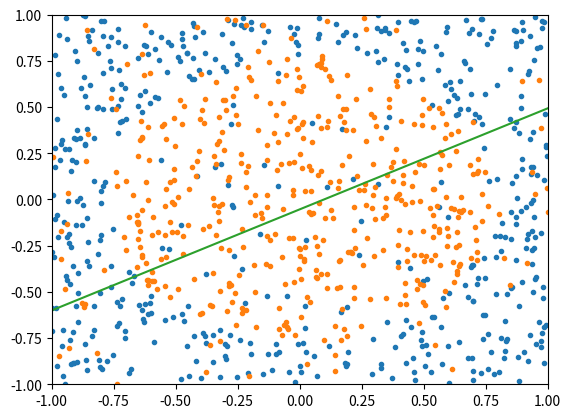

Python code for this plot: (Note: this script raises an exception after producing the figure.)
import random
import numpy as np
import matplotlib.pyplot as plt

def cir_sign(x, y, radius):
    return 1 if x**2+y**2-radius >= 0 else -1

def sign(num):
    return 1 if num >= 0 else -1

def data_generator(N=1000, noise=0.1, radius=0.6):
    data_set = []

    for _ in range(N):
        xi = random.uniform(-1, 1)
        yi = random.uniform(-1, 1)
        data_set.append([xi,yi])

    labels = []
    prob = [1-noise, noise]
    flag = [1, -1]
    for data in data_set:
        s = cir_sign(data[0], data[1], radius)*random.choices(flag, weights=prob)[0]
        labels.append(s)
    
    return np.array(data_set), np.array(labels)

def linear_reg(data_set, label):
    size = len(data_set)
    data_set_temp = []
    for i in range(size):
        data_set_temp.append(np.append([1], data_set[i]))

    X = np.array(data_set_temp)
    Y = np.array(label)
    pinv_X = np.linalg.pinv(X)    
    return pinv_X @ Y

def valid(data_set, label):
    w = linear_reg(data_set, label)
    size = len(data_set)
    count = 0
    for i in range(size):
        if sign(w @ data_set[i]) != label[i]:
            count += 1
    
    return count
        
# visualize
data_set, label = data_generator()
inside = [d for d, l in zip(data_set, label) if l==1]
outside = [d for d, l in zip(data_set, label) if l==-1]
plt.plot(*zip(*inside), marker='.', linestyle='none')
plt.plot(*zip(*outside), marker='.', linestyle='none')
w = linear_reg(data_set, label)
slop = w[1]/w[2]
x = [-1, 1]
y = [-p*slop-w[0] for p in x]
plt.plot(x, y)
plt.xlim(-1, 1)
plt.ylim(-1, 1)
plt.show()

Ein = 0
time = 1000
for _ in range(time):
    Ein += valid(data_set, label)
print(Ein/time)
